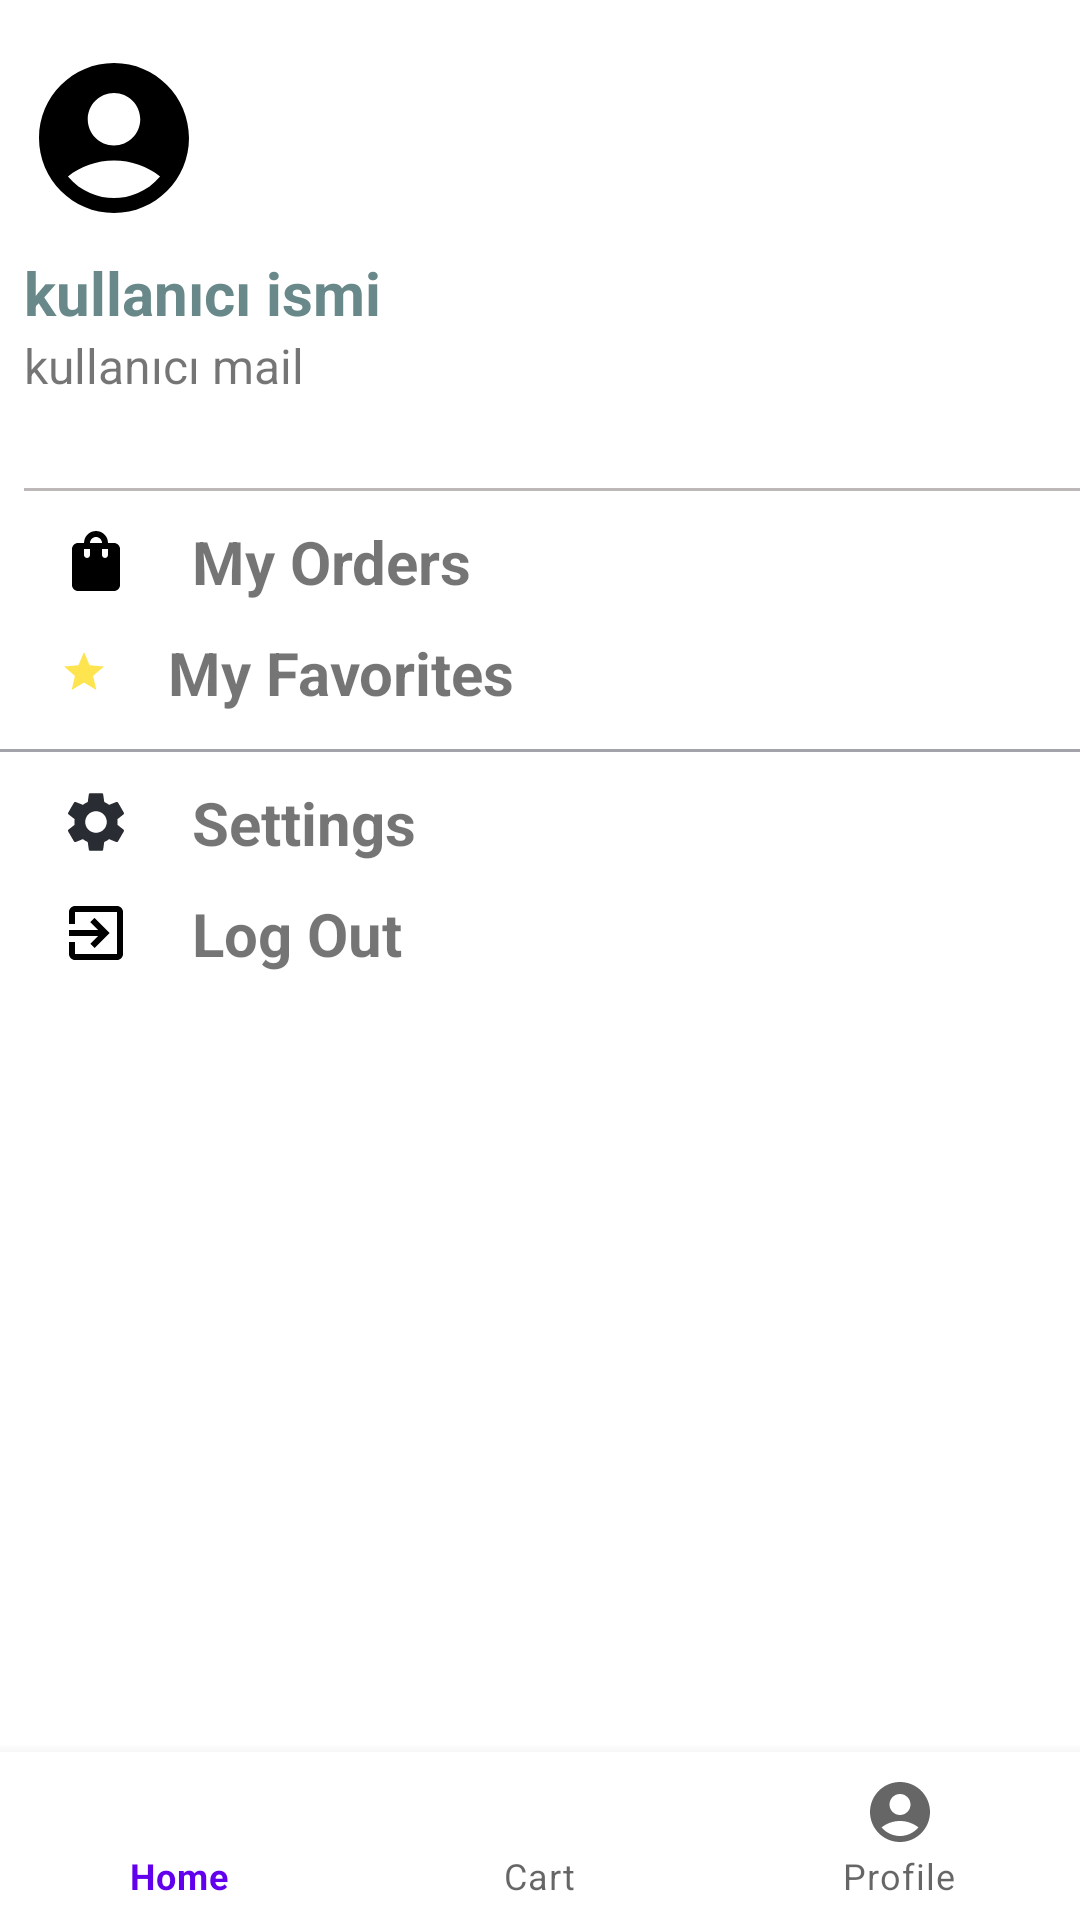

Here is an Android app screen rendered from its layout file. Give the layout XML and the strings, colors and styles it references.
<!-- AndroidManifest.xml: application theme Theme.BuyGo -->
<!-- res/layout/activity_profile.xml -->
<?xml version="1.0" encoding="utf-8"?>
<androidx.constraintlayout.widget.ConstraintLayout xmlns:android="http://schemas.android.com/apk/res/android"
    xmlns:app="http://schemas.android.com/apk/res-auto"
    xmlns:tools="http://schemas.android.com/tools"
    android:layout_width="match_parent"
    android:layout_height="match_parent"
    android:orientation="vertical"
    android:background="@color/white"
    tools:ignore="MissingConstraints"
    tools:context=".activities.Profile">

    <LinearLayout
        android:layout_width="match_parent"
        android:layout_height="match_parent"
        android:orientation="vertical"
        android:background="@color/white"
        >
    <LinearLayout
        android:layout_width="match_parent"
        android:layout_height="wrap_content"
        android:orientation="vertical"
        android:layout_marginTop="16dp"
        android:layout_marginStart="8dp"
        >

        <ImageView
            android:id="@+id/navigation_user"
            android:layout_width="60dp"
            android:layout_height="60dp"
            android:src="@drawable/black_user"
            />

        <TextView
            android:layout_width="match_parent"
            android:layout_height="wrap_content"
            android:paddingTop="8dp"
            android:id="@+id/profile_username"
            android:text="kullanıcı ismi"
            android:textColor="#688889"
            android:textSize="20sp"
            android:textStyle="bold" />


        <TextView
            android:layout_width="wrap_content"
            android:layout_height="wrap_content"
            android:id="@+id/profile_usermail"
            android:text="kullanıcı mail"
            android:textSize="16sp"
            />

        <View
            android:layout_width="match_parent"
            android:layout_height="1dp"
            android:layout_marginTop="30dp"
            android:background="#BDB8B8"
            />
    </LinearLayout>





    <LinearLayout
        android:layout_width="wrap_content"
        android:layout_marginTop="10dp"
        android:layout_marginStart="20dp"
        android:layout_height="wrap_content">

        <TextView
            android:layout_width="wrap_content"
            android:layout_height="wrap_content"
            android:text="@string/my_orders"
            android:textSize="20sp"
            android:onClick="go_orders"
            android:textStyle="bold"
            android:drawablePadding="20dp"
            android:drawableLeft="@drawable/order"
            />


    </LinearLayout>

    <LinearLayout
        android:layout_width="wrap_content"
        android:layout_marginTop="10dp"
        android:layout_marginStart="20dp"
        android:layout_height="wrap_content">

        <TextView
            android:layout_width="wrap_content"
            android:layout_height="wrap_content"
            android:text="@string/my_favorites"
            android:textSize="20sp"
            android:textStyle="bold"
            android:onClick="go_favorites"
            android:drawablePadding="20dp"
            android:drawableLeft="@drawable/star_yellow"
            />


    </LinearLayout>

    <View
        android:layout_width="match_parent"
        android:layout_height="1dp"
        android:layout_marginTop="12sp"
        android:background="#A3A3AC"

        />


    <LinearLayout
        android:layout_width="wrap_content"
        android:layout_height="wrap_content"
        android:layout_marginStart="20dp"
        android:layout_marginTop="10dp"
        >

        <TextView
            android:layout_width="wrap_content"
            android:layout_height="wrap_content"
            android:text="@string/Settings"
            android:textSize="20sp"
            android:textStyle="bold"
            android:onClick="go_settings"
            android:drawablePadding="20dp"
            android:drawableLeft="@drawable/ic_baseline_settings_24"
            />

    </LinearLayout>

    <LinearLayout
        android:layout_width="wrap_content"
        android:layout_marginTop="10dp"
        android:layout_marginStart="20dp"
        android:layout_height="wrap_content">

        <TextView
            android:layout_width="wrap_content"
            android:layout_height="wrap_content"
            android:text="@string/quit"
            android:textSize="20sp"
            android:drawablePadding="20dp"
            android:textStyle="bold"
            android:id="@+id/log_out"
            android:drawableLeft="@drawable/ic_baseline_exit_to_app_24"
            />

    </LinearLayout>


    </LinearLayout>

    <com.google.android.material.bottomnavigation.BottomNavigationView
        android:id="@+id/bottomNavigationView2"
        android:layout_width="match_parent"
        android:layout_height="wrap_content"
        android:layout_gravity="bottom"
        app:layout_constraintBottom_toBottomOf="parent"
        app:layout_constraintEnd_toEndOf="parent"
        app:layout_constraintStart_toStartOf="parent"
        app:menu="@menu/main_menu"/>
</androidx.constraintlayout.widget.ConstraintLayout>
<!-- resources referenced by this layout -->
<resources>
  <color name="white">#FFFFFFFF</color>
  <!-- drawable black_user (drawable) -->
  <vector xmlns:android="http://schemas.android.com/apk/res/android"
      android:width="24dp"
      android:height="24dp"
      android:viewportWidth="24"
      android:viewportHeight="24"
      android:tint="#000000">
    <path
        android:fillColor="@android:color/black"
        android:pathData="M12,2C6.48,2 2,6.48 2,12s4.48,10 10,10s10,-4.48 10,-10S17.52,2 12,2zM12,6c1.93,0 3.5,1.57 3.5,3.5S13.93,13 12,13s-3.5,-1.57 -3.5,-3.5S10.07,6 12,6zM12,20c-2.03,0 -4.43,-0.82 -6.14,-2.88C7.55,15.8 9.68,15 12,15s4.45,0.8 6.14,2.12C16.43,19.18 14.03,20 12,20z"/>
  </vector>
  <!-- drawable ic_baseline_exit_to_app_24 (drawable) -->
  <vector xmlns:android="http://schemas.android.com/apk/res/android"
      android:width="24dp"
      android:height="24dp"
      android:viewportWidth="24"
      android:viewportHeight="24"
      android:tint="#000000"
      android:autoMirrored="true">
    <path
        android:fillColor="@android:color/white"
        android:pathData="M10.09,15.59L11.5,17l5,-5 -5,-5 -1.41,1.41L12.67,11H3v2h9.67l-2.58,2.59zM19,3H5c-1.11,0 -2,0.9 -2,2v4h2V5h14v14H5v-4H3v4c0,1.1 0.89,2 2,2h14c1.1,0 2,-0.9 2,-2V5c0,-1.1 -0.9,-2 -2,-2z"/>
  </vector>
  <!-- drawable order (drawable) -->
  <vector xmlns:android="http://schemas.android.com/apk/res/android"
      android:width="24dp"
      android:height="24dp"
      android:viewportWidth="24"
      android:viewportHeight="24"
      android:tint="#000000">
    <path
        android:fillColor="@android:color/white"
        android:pathData="M18,6h-2c0,-2.21 -1.79,-4 -4,-4S8,3.79 8,6H6C4.9,6 4,6.9 4,8v12c0,1.1 0.9,2 2,2h12c1.1,0 2,-0.9 2,-2V8C20,6.9 19.1,6 18,6zM10,10c0,0.55 -0.45,1 -1,1s-1,-0.45 -1,-1V8h2V10zM12,4c1.1,0 2,0.9 2,2h-4C10,4.9 10.9,4 12,4zM16,10c0,0.55 -0.45,1 -1,1s-1,-0.45 -1,-1V8h2V10z"/>
  </vector>
  <!-- drawable star_yellow (drawable) -->
  <vector xmlns:android="http://schemas.android.com/apk/res/android"
      android:width="16dp"
      android:height="16dp"
      android:viewportWidth="24.0"
      android:viewportHeight="24.0">
      <path
          android:fillColor="#fee550"
          android:pathData="M12,17.27L18.18,21l-1.64,-7.03L22,9.24l-7.19,-0.61L12,2 9.19,8.63 2,9.24l5.46,4.73L5.82,21z"/>
  </vector>
  <string name="Settings">Settings</string>
  <string name="my_favorites">My Favorites</string>
  <string name="my_orders">My Orders</string>
  <string name="quit">Log Out</string>
  <style name="Theme.BuyGo" parent="Theme.MaterialComponents.DayNight.NoActionBar">
          
          <item name="colorPrimary">@color/purple_500</item>
          <item name="colorPrimaryVariant">@color/purple_700</item>
          <item name="colorOnPrimary">@color/white</item>
          
          <item name="colorSecondary">@color/teal_200</item>
          <item name="colorSecondaryVariant">@color/teal_700</item>
          <item name="colorOnSecondary">@color/black</item>
          
          <item name="android:statusBarColor" tools:targetApi="l">?attr/colorPrimaryVariant</item>
          
      </style>
  <color name="purple_500">#FF6200EE</color>
  <color name="purple_700">#FF3700B3</color>
  <color name="teal_200">#FF03DAC5</color>
  <color name="teal_700">#FF018786</color>
  <color name="black">#FF000000</color>
</resources>
